Run: headless pygame with SDL's dummy video driver; simulated clock (each Clock.tick advances the game by its frame time, no real sleeping); random seed 0; keys injected as events and as key.get_pressed() state; no mouse input.
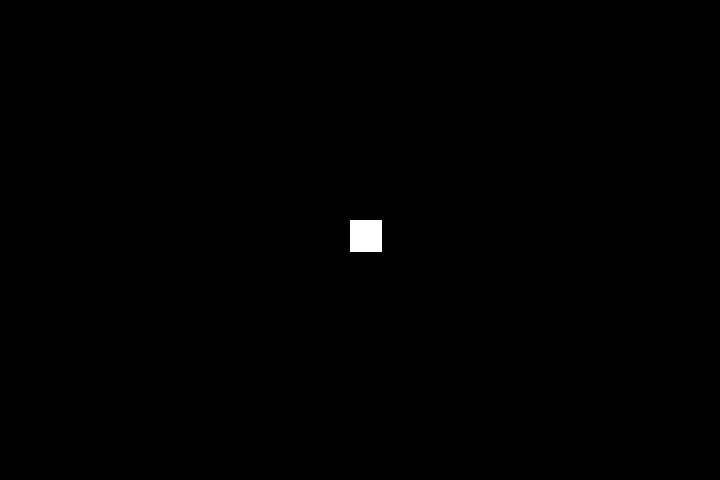
Frame 1 of 4 · flips 1–60 · no input
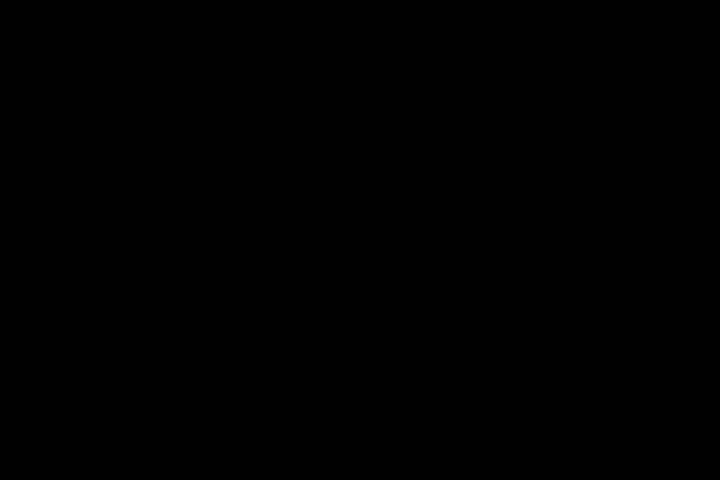
Frame 2 of 4 · flips 61–180 · tapped SPACE, RETURN · held RIGHT (→), D
Frame 3 of 4 · flips 181–300 · held DOWN (↓), S · screen unchanged from frame 2, image omitted
Frame 4 of 4 · flips 301–420 · held LEFT (←), A, UP (↑), W · screen same as frame 1, image omitted

The pygame program that drew these frames:

import pygame
pygame.init()

screen = pygame.display.set_mode((720, 480))
clock = pygame.time.Clock()
FPS = 30
x=350
rect = pygame.Rect((350, 220), (32, 32))  # Often used to track the position of an object in pygame.
image = pygame.Surface((32, 32))  # Images are Surfaces, so here I create an 'image' from scratch since I don't have your image.
image.fill(pygame.Color('white'))  # I fill the image with a white color.
velocity = [0, 0]  # This is the current velocity.
speed = 200  # This is the speed the player will move in (pixels per second).
dx = []  # This will be our queue. It'll keep track of the horizontal movement.

while True:
    dt = clock.tick(FPS) / 1000.0  # This will give me the time in seconds between each loop.

    for event in pygame.event.get():
        if event.type == pygame.QUIT:
            raise SystemExit
        elif event.type == pygame.KEYDOWN:
            if event.key == pygame.K_LEFT:
                dx.insert(0, -speed)
            elif event.key == pygame.K_RIGHT:
                dx.insert(0, speed)
        elif event.type == pygame.KEYUP:
            if event.key == pygame.K_LEFT:
                dx.remove(-speed)
            elif event.key == pygame.K_RIGHT:
                dx.remove(speed)

    if dx:  # If there are elements in the list.
        rect.x += dx[0] * dt

    screen.fill((0, 0, 0))
    screen.blit(image, rect)
    pygame.display.update()

    print(dx)  # Uncomment to see what's happening.
    print(x)
